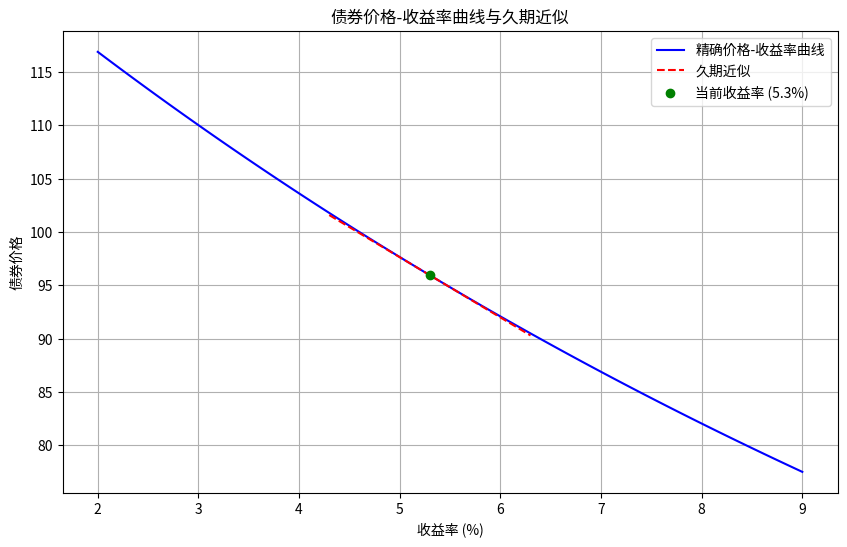

Write Python code to recreate this figure.
import numpy as np
import matplotlib.pyplot as plt
from scipy.optimize import newton

def bond_price(yield_rate, face_value, coupon_rate, years_to_maturity, frequency=2):
    """
    计算债券精确价格
    :param yield_rate: 年化收益率
    :param face_value: 面值
    :param coupon_rate: 年票息率
    :param years_to_maturity: 剩余期限（年）
    :param frequency: 年付息次数
    :return: 债券价格
    """
    periods = years_to_maturity * frequency
    coupon = face_value * coupon_rate / frequency
    discount_rate = yield_rate / frequency

    # 现金流贴现
    cash_flows = np.full(periods, coupon)
    cash_flows[-1] += face_value  # 最后一期加上面值

    price = np.sum(cash_flows / ((1 + discount_rate) ** np.arange(1, periods + 1)))
    return price

def bond_duration(yield_rate, face_value, coupon_rate, years_to_maturity, frequency=2):
    """
    计算麦考利久期
    :return: 麦考利久期（年）
    """
    periods = years_to_maturity * frequency
    coupon = face_value * coupon_rate / frequency
    discount_rate = yield_rate / frequency

    cash_flows = np.full(periods, coupon)
    cash_flows[-1] += face_value

    # 时间加权现值
    time_weighted_pv = np.sum(
        (np.arange(1, periods + 1) / frequency) * cash_flows / ((1 + discount_rate) ** np.arange(1, periods + 1))
    )
    price = bond_price(yield_rate, face_value, coupon_rate, years_to_maturity, frequency)
    macaulay_duration = time_weighted_pv / price
    return macaulay_duration

def bond_convexity(yield_rate, face_value, coupon_rate, years_to_maturity, frequency=2):
    """
    计算凸性
    :return: 凸性（年²）
    """
    periods = years_to_maturity * frequency
    coupon = face_value * coupon_rate / frequency
    discount_rate = yield_rate / frequency

    cash_flows = np.full(periods, coupon)
    cash_flows[-1] += face_value

    # 时间平方加权现值
    time_squared_pv = np.sum(
        (np.arange(1, periods + 1) / frequency) * (np.arange(1, periods + 1) / frequency + 1) *
        cash_flows / ((1 + discount_rate) ** np.arange(1, periods + 1))
    )
    price = bond_price(yield_rate, face_value, coupon_rate, years_to_maturity, frequency)
    convexity = time_squared_pv / (price * (1 + discount_rate) ** 2)
    return convexity

def duration_approx_price_change(price, duration, yield_change):
    """
    久期近似价格变化
    :param price: 当前价格
    :param duration: 修正久期
    :param yield_change: 收益率变化（绝对值）
    :return: 近似价格变化
    """
    return -duration * yield_change * price

# 债券参数
face_value = 100
coupon_rate = 0.046
years_to_maturity = 7
current_yield = 0.053
yield_change_bp = 100  # 基点变化（100bp = 1%）

# 1. 精确价格曲线
yield_grid = np.linspace(0.02, 0.09, 100)
prices = np.array([bond_price(y, face_value, coupon_rate, years_to_maturity) for y in yield_grid])

# 2. 久期近似
macaulay_duration = bond_duration(current_yield, face_value, coupon_rate, years_to_maturity)
modified_duration = macaulay_duration / (1 + current_yield / 2)  # 半年付息
current_price = bond_price(current_yield, face_value, coupon_rate, years_to_maturity)

# 久期近似线
yield_perturb = np.linspace(current_yield - 0.01, current_yield + 0.01, 50)
approx_prices = current_price + duration_approx_price_change(
    current_price, modified_duration, (yield_perturb - current_yield)
)

# 3. +100bp 精确价格与久期近似变化
yield_up100bp = current_yield + yield_change_bp / 10000
price_up100bp = bond_price(yield_up100bp, face_value, coupon_rate, years_to_maturity)
dur_approx_change = duration_approx_price_change(current_price, modified_duration, yield_change_bp / 10000) / current_price

# 绘图
plt.figure(figsize=(10, 6))
plt.plot(yield_grid * 100, prices, label='精确价格-收益率曲线', color='blue')
plt.plot(yield_perturb * 100, approx_prices, '--', label='久期近似', color='red')
plt.scatter(current_yield * 100, current_price, color='green', zorder=5, label='当前收益率 (5.3%)')
plt.xlabel('收益率 (%)')
plt.ylabel('债券价格')
plt.title('债券价格-收益率曲线与久期近似')
plt.legend()
plt.grid(True)

# 保存图形
figure_path = 'bond_price_yield_curve.png'
plt.savefig(figure_path)
plt.close()

# 结果字典
result = {
    'price_at_up100bp': price_up100bp,
    'dur_approx_change_up100bp': dur_approx_change,
    'figure_path': figure_path
}

print(result)
